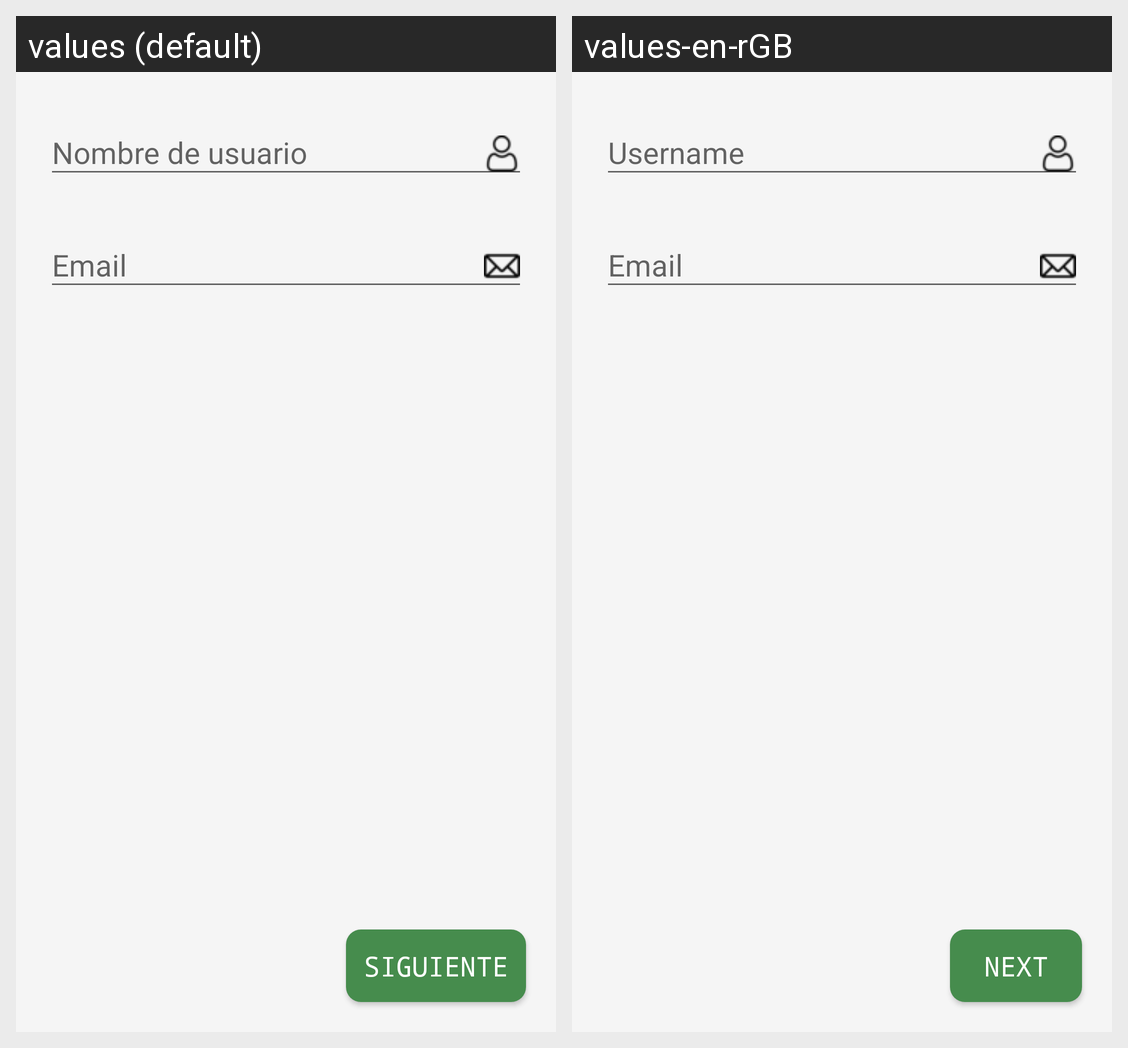

The same Android screen rendered under two of its app's locales, left to right. List the strings drawn on it with the default value and each locale's translation.
Android screen res/layout/fragment_form_1.xml rendered under 2 locales, left to right: values (default), values-en-rGB. Device: Nexus 5 (rendered at 1080×1920; each locale shown at half size, 540×960, under a caption strip naming it); theme Theme.VitalEats.
Strings drawn on this screen, with the default value and each locale's value (text and hints the layout hard-codes, and strings that could not be matched under every locale, appear in the picture but are not listed):

username
  values: Nombre de usuario
  values-en-rGB: Username

mail
  values: Email
  values-en-rGB: Email

siguiente
  values: Siguiente
  values-en-rGB: Next
